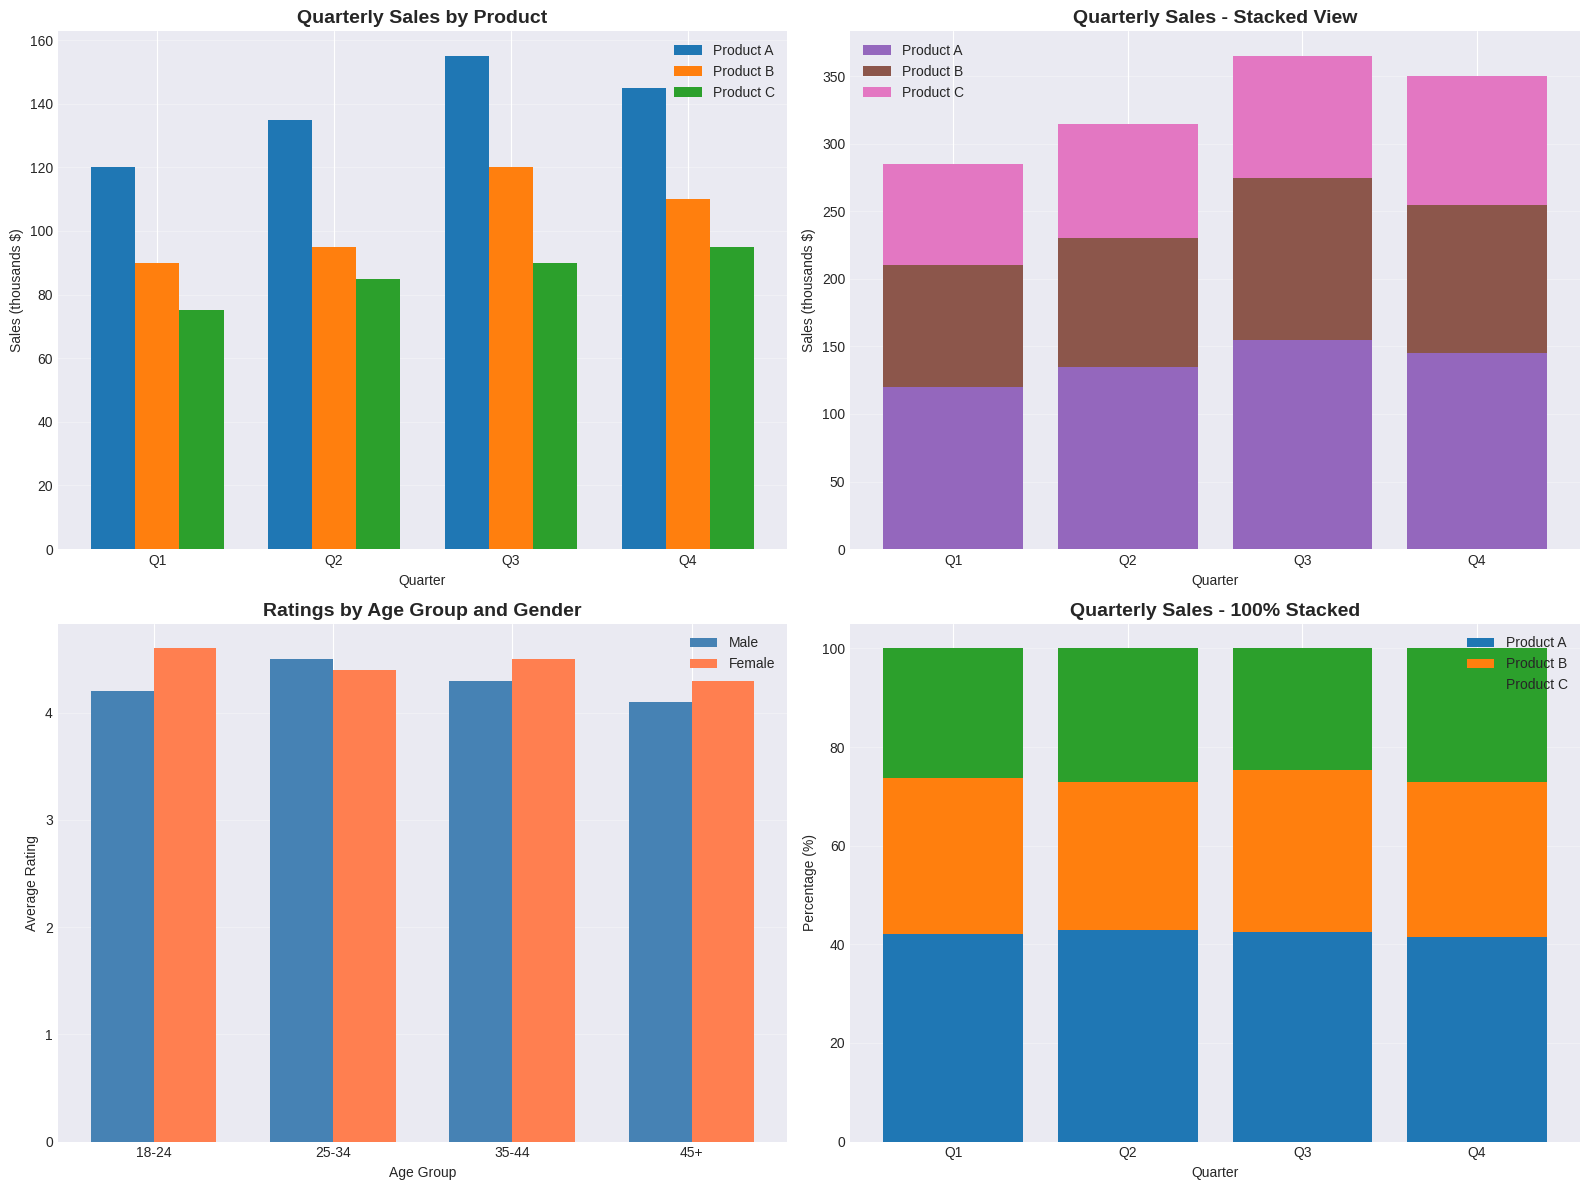
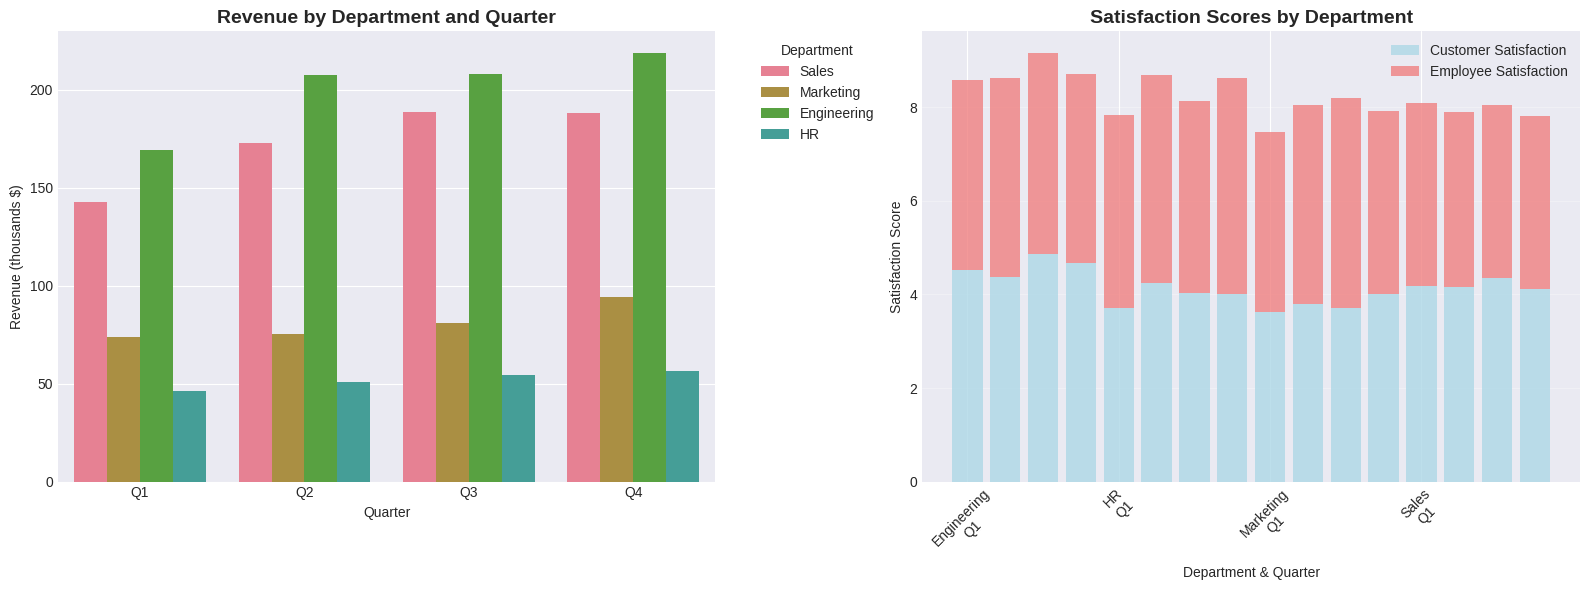

These charts were generated, in order, by the following Python code:
# Import necessary libraries
import numpy as np
import pandas as pd
import matplotlib.pyplot as plt
import seaborn as sns
import warnings
warnings.filterwarnings('ignore')

# Set style for better-looking plots
plt.style.use('seaborn-v0_8-darkgrid')
sns.set_palette("husl")

# Set random seed for reproducibility
np.random.seed(42)


# Sample data for grouped/stacked bars
quarters = ['Q1', 'Q2', 'Q3', 'Q4']
products = ['Product A', 'Product B', 'Product C']

# Quarterly sales by product
sales_data = {
    'Product A': [120, 135, 155, 145],
    'Product B': [90, 95, 120, 110],
    'Product C': [75, 85, 90, 95]
}

# Age groups and gender ratings
age_groups = ['18-24', '25-34', '35-44', '45+']
male_ratings = [4.2, 4.5, 4.3, 4.1]
female_ratings = [4.6, 4.4, 4.5, 4.3]

# Create figure with subplots
fig, ((ax1, ax2), (ax3, ax4)) = plt.subplots(2, 2, figsize=(16, 12))

# Grouped bar chart
x = np.arange(len(quarters))
width = 0.25

ax1.bar(x - width, sales_data['Product A'], width, label='Product A', color='#1f77b4')
ax1.bar(x, sales_data['Product B'], width, label='Product B', color='#ff7f0e')
ax1.bar(x + width, sales_data['Product C'], width, label='Product C', color='#2ca02c')

ax1.set_title('Quarterly Sales by Product', fontsize=14, fontweight='bold')
ax1.set_xlabel('Quarter')
ax1.set_ylabel('Sales (thousands $)')
ax1.set_xticks(x)
ax1.set_xticklabels(quarters)
ax1.legend()
ax1.grid(True, axis='y', alpha=0.3)

# Stacked bar chart
bottom_b = np.array(sales_data['Product A'])
bottom_c = bottom_b + np.array(sales_data['Product B'])

ax2.bar(quarters, sales_data['Product A'], label='Product A', color='#9467bd')
ax2.bar(quarters, sales_data['Product B'], bottom=bottom_b, label='Product B', color='#8c564b')
ax2.bar(quarters, sales_data['Product C'], bottom=bottom_c, label='Product C', color='#e377c2')

ax2.set_title('Quarterly Sales - Stacked View', fontsize=14, fontweight='bold')
ax2.set_xlabel('Quarter')
ax2.set_ylabel('Sales (thousands $)')
ax2.legend()
ax2.grid(True, axis='y', alpha=0.3)

# Grouped bar with different categories
x2 = np.arange(len(age_groups))
width2 = 0.35

ax3.bar(x2 - width2/2, male_ratings, width2, label='Male', color='steelblue')
ax3.bar(x2 + width2/2, female_ratings, width2, label='Female', color='coral')

ax3.set_title('Ratings by Age Group and Gender', fontsize=14, fontweight='bold')
ax3.set_xlabel('Age Group')
ax3.set_ylabel('Average Rating')
ax3.set_xticks(x2)
ax3.set_xticklabels(age_groups)
ax3.legend()
ax3.grid(True, axis='y', alpha=0.3)

# 100% stacked bar (normalized)
total_sales = [sum(x) for x in zip(sales_data['Product A'], 
                                   sales_data['Product B'], 
                                   sales_data['Product C'])]

prod_a_norm = [a/t * 100 for a, t in zip(sales_data['Product A'], total_sales)]
prod_b_norm = [b/t * 100 for b, t in zip(sales_data['Product B'], total_sales)]
prod_c_norm = [c/t * 100 for c, t in zip(sales_data['Product C'], total_sales)]

ax4.bar(quarters, prod_a_norm, label='Product A', color='#1f77b4')
ax4.bar(quarters, prod_b_norm, bottom=prod_a_norm, label='Product B', color='#ff7f0e')

bottom_c_norm = [a + b for a, b in zip(prod_a_norm, prod_b_norm)]
ax4.bar(quarters, prod_c_norm, bottom=bottom_c_norm, label='Product C', color='#2ca02c')

ax4.set_title('Quarterly Sales - 100% Stacked', fontsize=14, fontweight='bold')
ax4.set_xlabel('Quarter')
ax4.set_ylabel('Percentage (%)')
ax4.legend()
ax4.grid(True, axis='y', alpha=0.3)

plt.tight_layout()
plt.show()


# Advanced grouped/stacked chart examples using Seaborn
# Create more complex dataset
np.random.seed(42)

# Generate department performance data
departments = ['Sales', 'Marketing', 'Engineering', 'HR']
quarters_long = ['Q1', 'Q2', 'Q3', 'Q4']
metrics = ['Revenue', 'Customer_Satisfaction', 'Employee_Satisfaction']

data = []
for dept in departments:
    for quarter in quarters_long:
        for metric in metrics:
            base_values = {
                'Revenue': {'Sales': 150, 'Marketing': 80, 'Engineering': 200, 'HR': 50},
                'Customer_Satisfaction': {'Sales': 4.2, 'Marketing': 4.0, 'Engineering': 4.5, 'HR': 4.1},
                'Employee_Satisfaction': {'Sales': 3.8, 'Marketing': 4.2, 'Engineering': 4.3, 'HR': 4.4}
            }
            
            base = base_values[metric][dept]
            if metric == 'Revenue':
                # Add quarterly variation
                q_multiplier = {'Q1': 0.9, 'Q2': 1.0, 'Q3': 1.1, 'Q4': 1.2}[quarter]
                value = base * q_multiplier + np.random.normal(0, base * 0.1)
            else:
                # Ratings with less variation
                value = base + np.random.normal(0, 0.2)
                value = np.clip(value, 1, 5)  # Keep ratings in 1-5 range
            
            data.append({
                'Department': dept,
                'Quarter': quarter,
                'Metric': metric,
                'Value': value
            })

df_complex = pd.DataFrame(data)

fig, (ax1, ax2) = plt.subplots(1, 2, figsize=(16, 6))

# Grouped bar chart with Seaborn
revenue_data = df_complex[df_complex['Metric'] == 'Revenue']
sns.barplot(data=revenue_data, x='Quarter', y='Value', hue='Department', ax=ax1)
ax1.set_title('Revenue by Department and Quarter', fontsize=14, fontweight='bold')
ax1.set_ylabel('Revenue (thousands $)')
ax1.legend(title='Department', bbox_to_anchor=(1.05, 1), loc='upper left')

# Stacked bar chart for employee vs customer satisfaction
satisfaction_data = df_complex[df_complex['Metric'].isin(['Customer_Satisfaction', 'Employee_Satisfaction'])]
satisfaction_pivot = satisfaction_data.pivot_table(
    index=['Department', 'Quarter'], 
    columns='Metric', 
    values='Value'
).reset_index()

# Manual stacked bar for satisfaction
dept_quarters = [f"{row['Department']}\n{row['Quarter']}" for _, row in satisfaction_pivot.iterrows()]
x_pos = np.arange(len(dept_quarters))

ax2.bar(x_pos, satisfaction_pivot['Customer_Satisfaction'], 
        label='Customer Satisfaction', color='lightblue', alpha=0.8)
ax2.bar(x_pos, satisfaction_pivot['Employee_Satisfaction'], 
        bottom=satisfaction_pivot['Customer_Satisfaction'],
        label='Employee Satisfaction', color='lightcoral', alpha=0.8)

ax2.set_title('Satisfaction Scores by Department', fontsize=14, fontweight='bold')
ax2.set_xlabel('Department & Quarter')
ax2.set_ylabel('Satisfaction Score')
ax2.set_xticks(x_pos[::4])  # Show every 4th label to avoid crowding
ax2.set_xticklabels([dept_quarters[i] for i in range(0, len(dept_quarters), 4)], rotation=45)
ax2.legend()
ax2.grid(True, axis='y', alpha=0.3)

plt.tight_layout()
plt.show()


# Statistical analysis and insights
print("Grouped/Stacked Bar Chart Analysis:")
print("=" * 50)

# Product sales analysis
print("Product Performance Analysis:")
total_by_product = {product: sum(values) for product, values in sales_data.items()}
for product, total in total_by_product.items():
    avg_quarterly = total / len(quarters)
    print(f"  {product}: Total = {total}k, Avg Quarterly = {avg_quarterly:.1f}k")

best_product = max(total_by_product, key=total_by_product.get)
print(f"\nBest Performing Product: {best_product}")

# Quarter analysis
print(f"\nQuarterly Performance:")
for i, quarter in enumerate(quarters):
    quarter_total = sum(sales_data[product][i] for product in products)
    print(f"  {quarter}: {quarter_total}k total sales")

# Gender rating analysis
print(f"\nRating Analysis by Gender:")
male_avg = np.mean(male_ratings)
female_avg = np.mean(female_ratings)
print(f"  Male Average Rating: {male_avg:.2f}")
print(f"  Female Average Rating: {female_avg:.2f}")
print(f"  Gender Difference: {abs(female_avg - male_avg):.2f} points")

# Statistical significance test
from scipy.stats import ttest_ind
t_stat, p_value = ttest_ind(male_ratings, female_ratings)
print(f"  T-test p-value: {p_value:.4f}")
significance = "significant" if p_value < 0.05 else "not significant"
print(f"  Gender difference is {significance}")

# Market share analysis (from stacked chart)
print(f"\nMarket Share Analysis:")
for i, quarter in enumerate(quarters):
    total = sum(sales_data[product][i] for product in products)
    print(f"  {quarter} Market Share:")
    for product in products:
        share = sales_data[product][i] / total * 100
        print(f"    {product}: {share:.1f}%")

print(f"\nChart Selection Guidelines:")
print("✓ Use GROUPED bars when comparing categories across groups")
print("✓ Use STACKED bars when showing part-to-whole relationships")
print("✓ Use 100% STACKED when proportions matter more than absolute values")
print("✓ Limit to 3-4 categories to maintain readability")
